Run: headless pygame with SDL's dummy video driver; simulated clock (each Clock.tick advances the game by its frame time, no real sleeping); random seed 0; keys injected as events and as key.get_pressed() state; no mouse input.
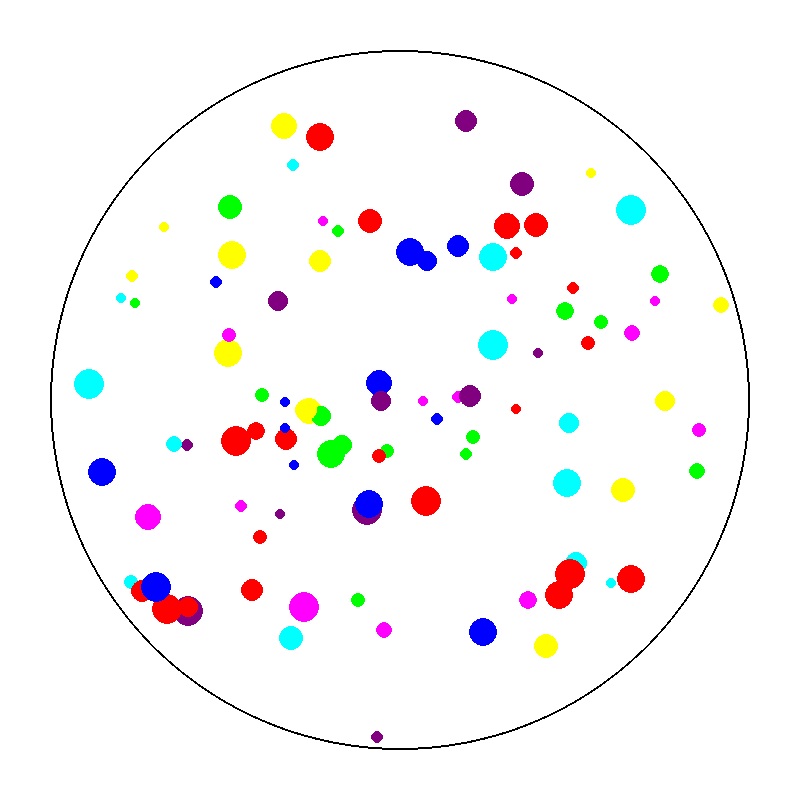
Frame 1 of 4 · flips 1–60 · no input
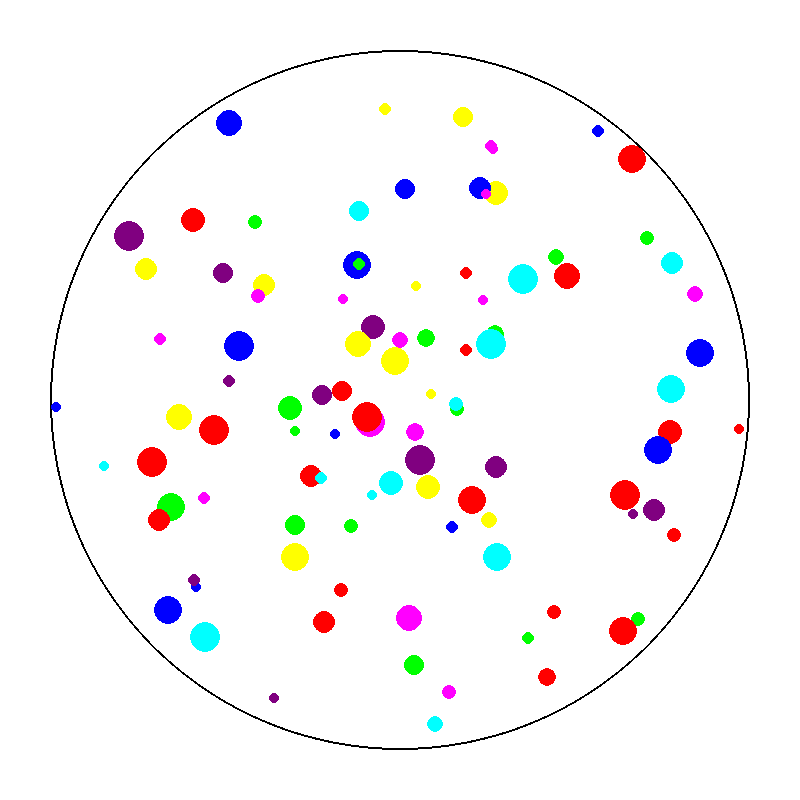
Frame 2 of 4 · flips 61–180 · tapped SPACE, RETURN · held RIGHT (→), D
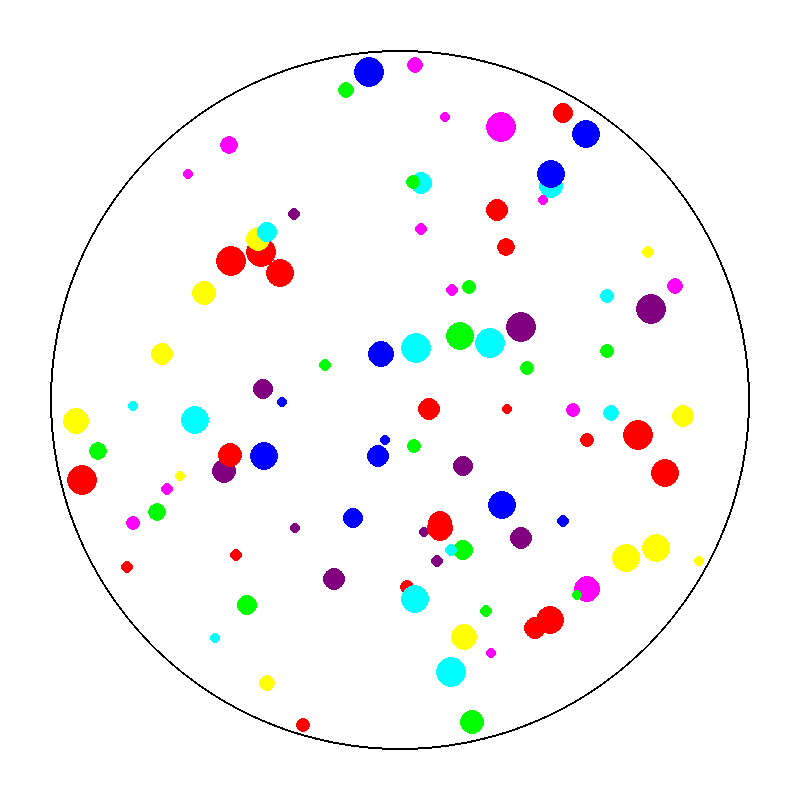
Frame 3 of 4 · flips 181–300 · held DOWN (↓), S
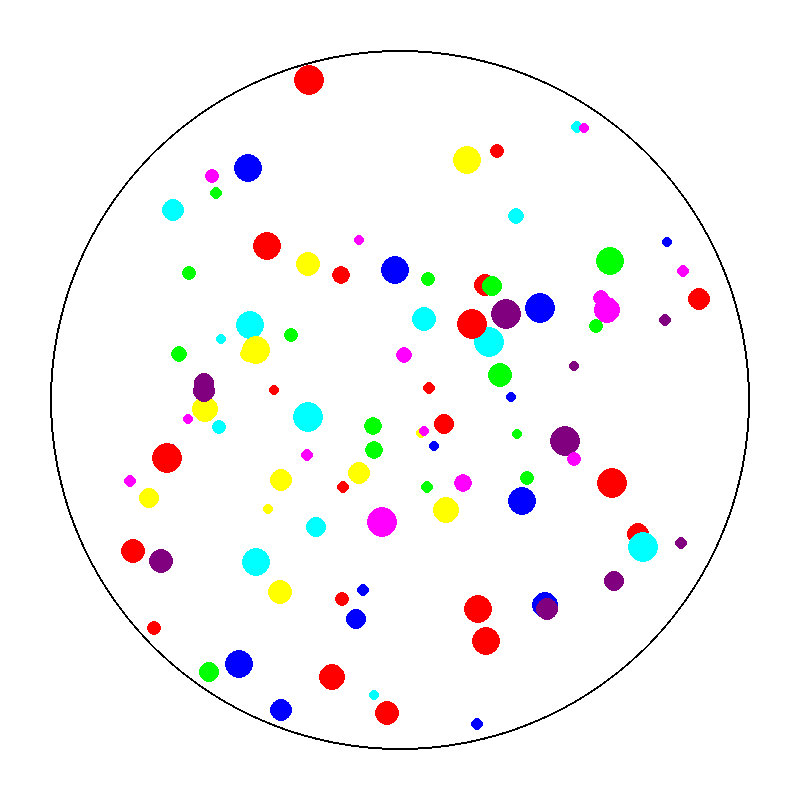
Frame 4 of 4 · flips 301–420 · held LEFT (←), A, UP (↑), W

The pygame program that drew these frames:

import pygame
import random
import math

# Inicializar Pygame
pygame.init()

# Configurações da tela
WIDTH = 800
HEIGHT = 800
screen = pygame.display.set_mode((WIDTH, HEIGHT))
pygame.display.set_caption("100 Bolas Quicando em Círculo")

# Cores
WHITE = (255, 255, 255)
BLACK = (0, 0, 0)
COLORS = [(255, 0, 0), (0, 255, 0), (0, 0, 255), (255, 255, 0), 
          (255, 0, 255), (0, 255, 255), (128, 0, 128)]

# Parâmetros do círculo principal
CENTER_X = WIDTH // 2
CENTER_Y = HEIGHT // 2
RADIUS = 350

# Classe para representar cada bola
class Ball:
    def __init__(self):
        self.radius = random.randint(5, 15)
        # Posição inicial dentro do círculo
        angle = random.uniform(0, 2 * math.pi)
        distance = random.uniform(0, RADIUS - self.radius)
        self.x = CENTER_X + distance * math.cos(angle)
        self.y = CENTER_Y + distance * math.sin(angle)
        # Velocidade inicial
        self.dx = random.uniform(-3, 3)
        self.dy = random.uniform(-3, 3)
        self.color = random.choice(COLORS)

    def move(self):
        # Atualizar posição
        self.x += self.dx
        self.y += self.dy
        
        # Calcular distância do centro
        distance_from_center = math.sqrt((self.x - CENTER_X)**2 + (self.y - CENTER_Y)**2)
        
        # Verificar colisão com a borda do círculo
        if distance_from_center + self.radius > RADIUS:
            # Normalizar o vetor da posição
            nx = (self.x - CENTER_X) / distance_from_center
            ny = (self.y - CENTER_Y) / distance_from_center
            
            # Calcular componente normal da velocidade
            normal_speed = self.dx * nx + self.dy * ny
            
            # Refletir a velocidade
            self.dx = self.dx - 2 * normal_speed * nx
            self.dy = self.dy - 2 * normal_speed * ny
            
            # Ajustar posição para ficar dentro do círculo
            self.x = CENTER_X + nx * (RADIUS - self.radius)
            self.y = CENTER_Y + ny * (RADIUS - self.radius)

    def draw(self):
        pygame.draw.circle(screen, self.color, (int(self.x), int(self.y)), self.radius)

# Criar lista de 100 bolas
balls = [Ball() for _ in range(100)]

# Loop principal
running = True
clock = pygame.time.Clock()

while running:
    for event in pygame.event.get():
        if event.type == pygame.QUIT:
            running = False
    
    # Preencher tela com branco
    screen.fill(WHITE)
    
    # Desenhar círculo limite
    pygame.draw.circle(screen, BLACK, (CENTER_X, CENTER_Y), RADIUS, 2)
    
    # Atualizar e desenhar todas as bolas
    for ball in balls:
        ball.move()
        ball.draw()
    
    # Atualizar display
    pygame.display.flip()
    
    # Controlar FPS
    clock.tick(60)

pygame.quit()
